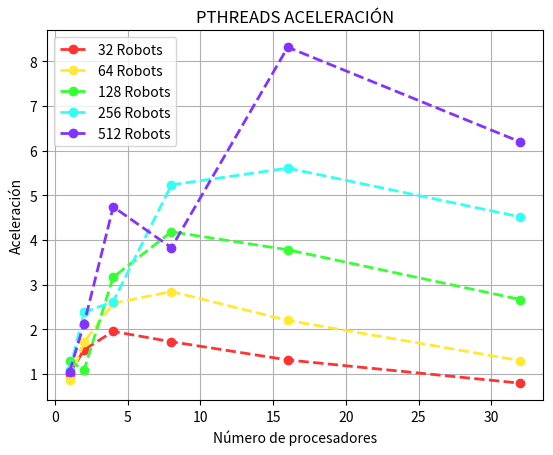

This chart was generated by the following Python code:
import time
import matplotlib.pyplot as plt
import numpy as np

def graficar(ys, xc1, yc1, xc2, yc2, xc4, yc4, xc8, yc8, xc16, yc16):
    
    xc1 = np.array(xc1)
    yc1 = np.array(yc1)

    xc2 = np.array(xc2)
    yc2 = np.array(yc2)

    xc4 = np.array(xc4)
    yc4 = np.array(yc4)

    xc8 = np.array(xc8)
    yc8 = np.array(yc8)

    xc16 = np.array(xc16)
    yc16 = np.array(yc16)

    plt.plot(xc1, yc1 ,lw=2, marker="o",linestyle='--',color="#ff3333",label='32 Robots')
    plt.plot(xc2, yc2, lw=2, marker="o",linestyle='--',color="#ffe933",label='64 Robots')
    plt.plot(xc4, yc4, lw=2, marker="o",linestyle='--',color="#36ff33",label='128 Robots')
    plt.plot(xc8, yc8, lw=2, marker="o",linestyle='--',color="#33fff3",label='256 Robots')
    plt.plot(xc16, yc16, lw=2, marker="o",linestyle='--',color="#8333ff",label='512 Robots')
    

    plt.title("PTHREADS ACELERACIÓN")
    plt.xlabel("Número de procesadores")
    plt.ylabel("Aceleración")
    plt.grid()
    plt.legend()
    plt.savefig('pth_acc.png')
    plt.show()
    
xs = [32,64,128,256,512]
ys = [0.554,1.024,1.969,3.683,7.498]

xc1 = [1,2,4,8,16,32]
yc1 = [ys[0]/0.554,ys[0]/0.359,ys[0]/0.284,ys[0]/0.322,ys[0]/0.422,ys[0]/0.699]

xc2 = [1,2,4,8,16,32]
yc2 = [ys[1]/1.183,ys[1]/0.599,ys[1]/0.397,ys[1]/0.360,ys[1]/0.466,ys[1]/0.790]

xc4 = [1,2,4,8,16,32]
yc4 = [ys[2]/1.530,ys[2]/1.796,ys[2]/0.622,ys[2]/0.471,ys[2]/0.521,ys[2]/0.739]

xc8 = [1,2,4,8,16,32]
yc8 = [ys[3]/3.415,ys[3]/1.549,ys[3]/1.406,ys[3]/0.704,ys[3]/0.657,ys[3]/0.816]

xc16 = [1,2,4,8,16,32]
yc16 = [ys[4]/7.119,ys[4]/3.527,ys[4]/1.582,ys[4]/1.960,ys[4]/0.902,ys[4]/1.211]

# create data
graficar(ys,xc1,yc1,xc2,yc2,xc4,yc4,xc8,yc8,xc16,yc16)


